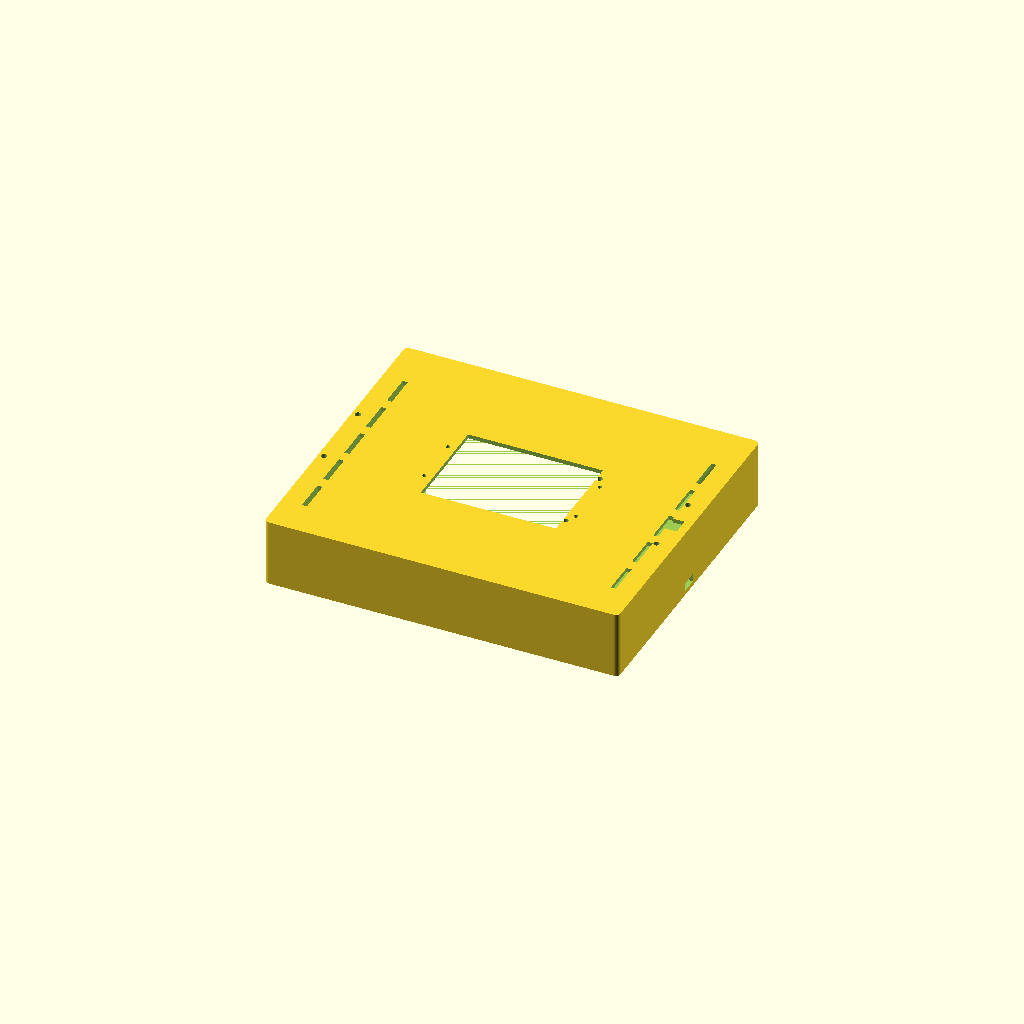
Cell 1: the model at its default parameters.
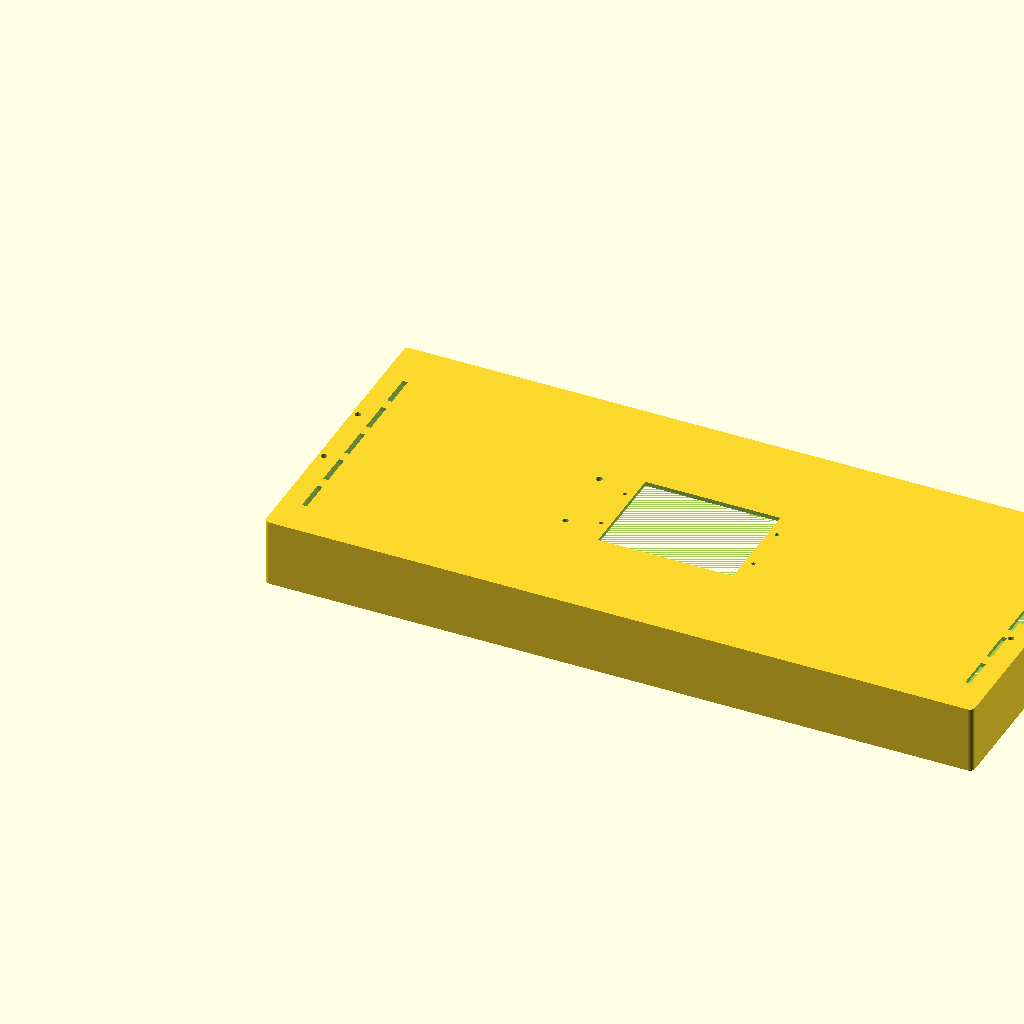
Cell 2: L = 420 (everything else at default).
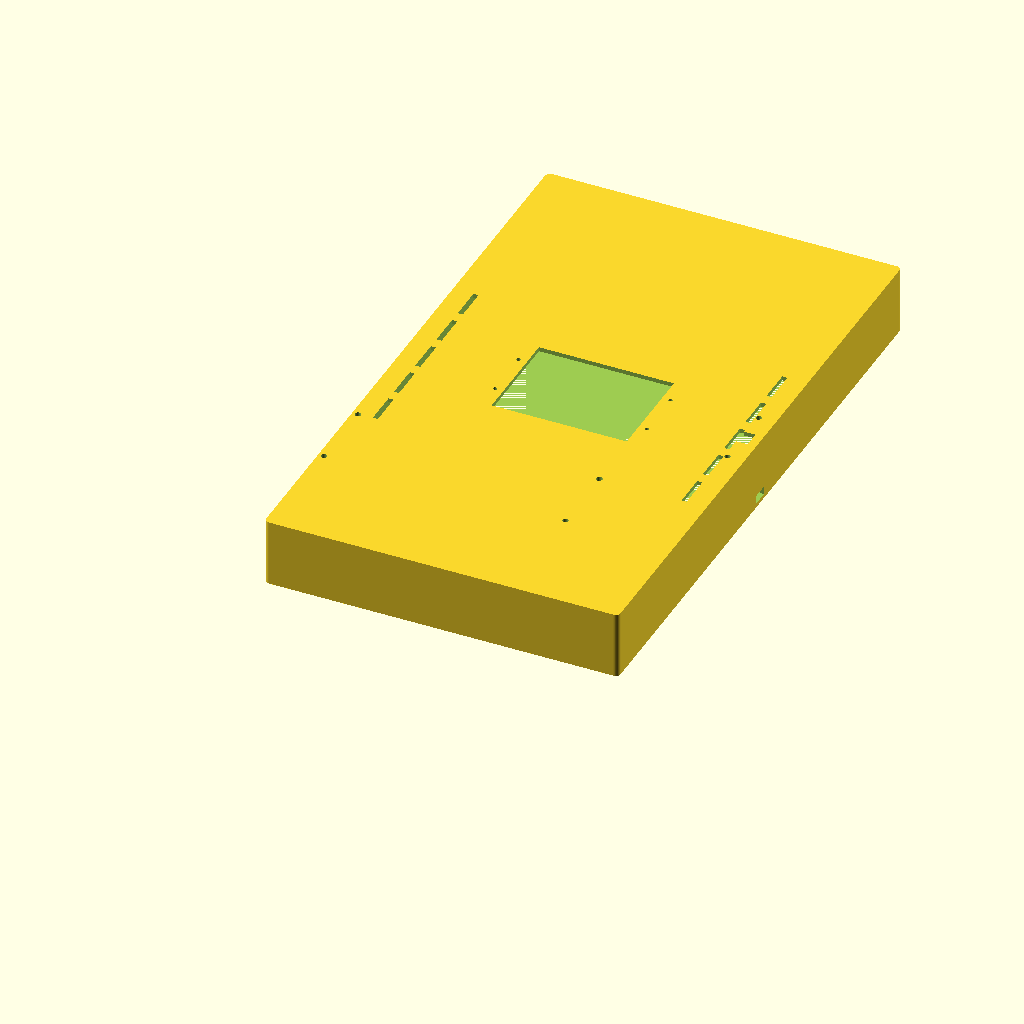
Cell 3: the same model with W = 360.
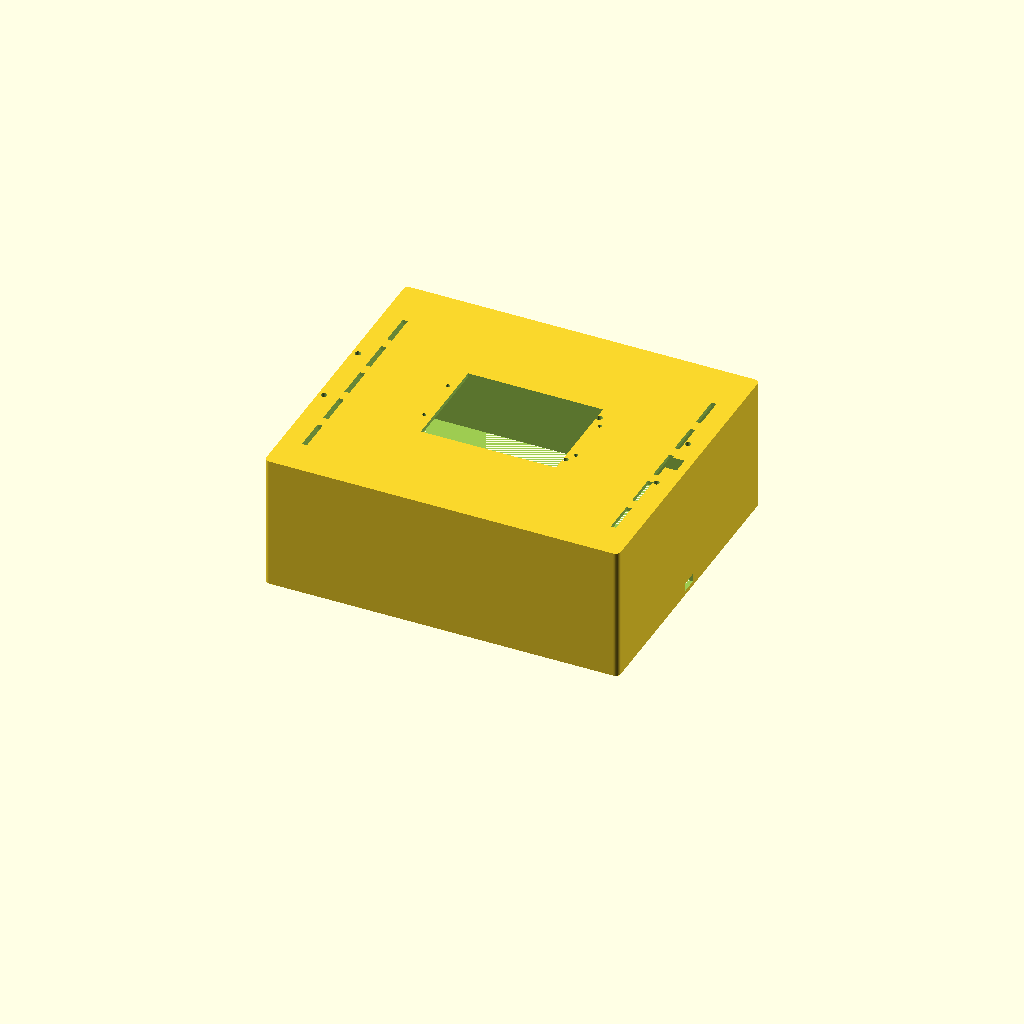
Cell 4: the same model with H = 80.
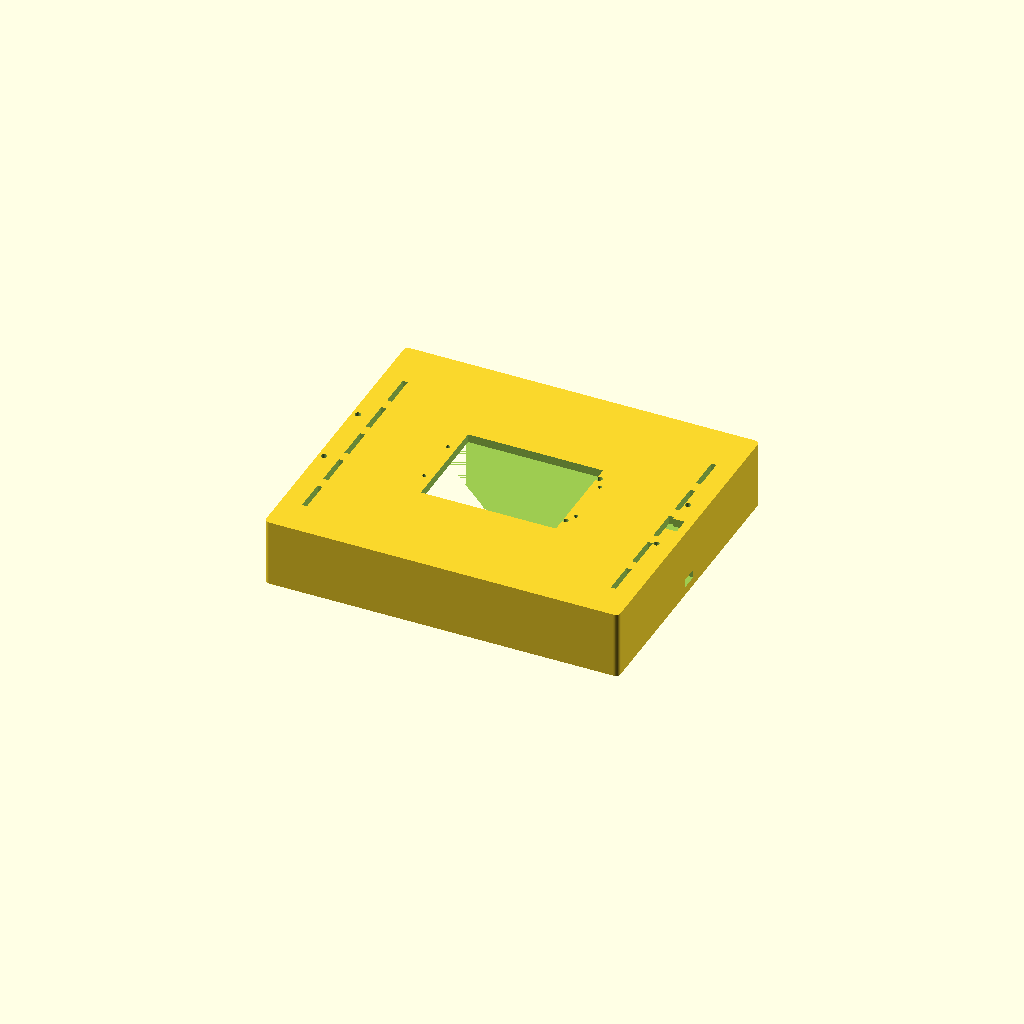
Cell 5: T = 5 (everything else at default).
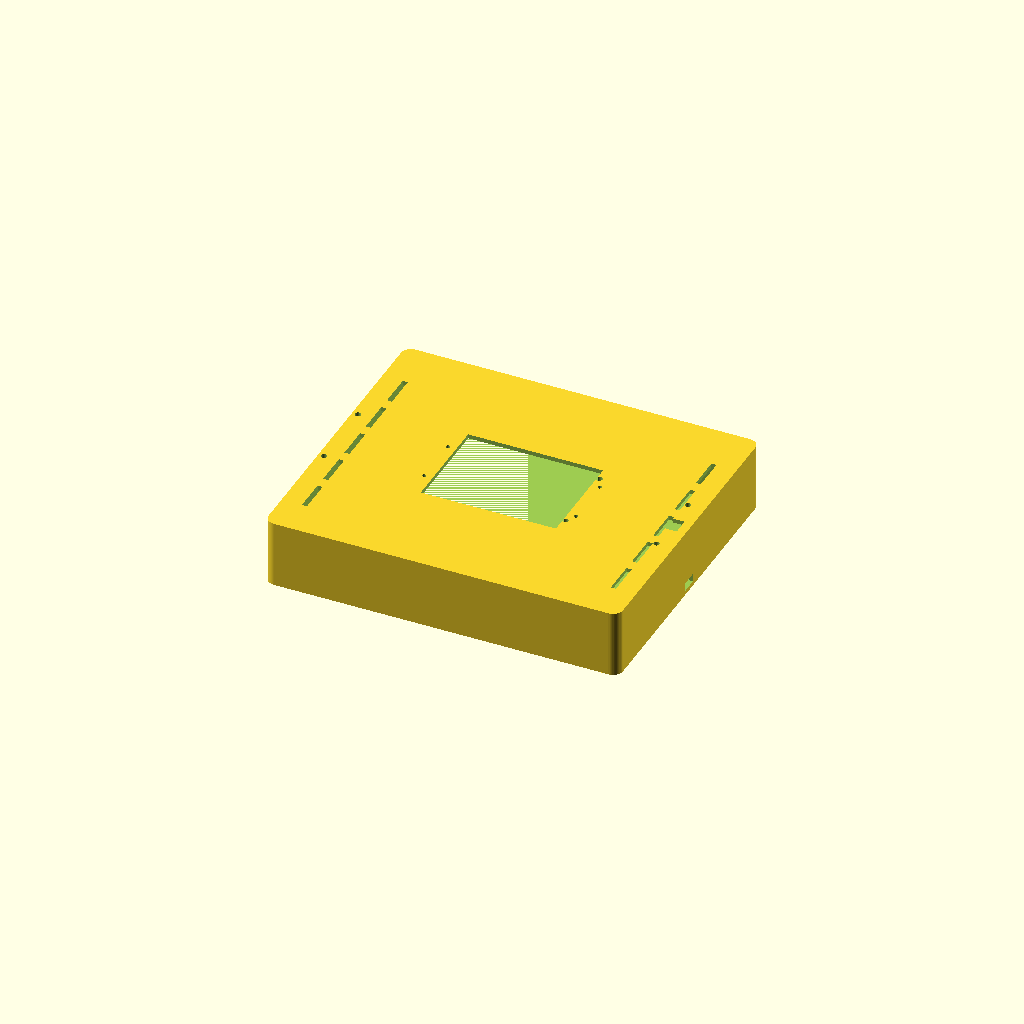
Cell 6: CR = 6 (everything else at default).
One fixed orthographic camera (rotation 55°, 0°, 25°; colour scheme Cornfield) for every cell.
OpenSCAD source file hardware/3d_model/kapak_kenarda.scad:
// ============================================================
// KAPAK_KENARDA.SCAD — RC Otonom Araç Üst Kapak  v2.0
// Montaj tipi: İç tabla (49×150mm) ön kenarda, genişlikte ortalı
//
// Vida pozisyonları DWG "Araç Üst Tabla" çizimine göre:
//   plaka X: 0 → 150mm  (ön kenara dayalı)
//   plaka Y: (180-49)/2=65.5 → 114.5mm (genişlikte ortalı)
//   Ø3.5mm M3 vida → köşeden 3.5mm içeride
//
// BASKI YÖNÜ: düz yüzey (üst) aşağıda, açık alt yukarıda.
// Destek (support) gerekmez.
// ============================================================

$fn = 48;

// === TEMEL ÖLÇÜLER ===
L  = 210;
W  = 180;
H  = 40;
T  = 2.5;
CR = 3;

// === M3 ŞASİ MONTAJ DELİKLERİ — iç tabla ön kenarda ===
// Plaka 49×150mm, ön kenara (x=0) dayalı, y'de ortalı
M3D  = 3.6;
MH_X1 = 3.5;    // 0 + 3.5 (ön kenar)
MH_X2 = 146.5;  // 0 + 150 - 3.5
MH_Y1 = 69;     // (180-49)/2 + 3.5
MH_Y2 = 112;    // (180-49)/2 + 49 - 3.5

// === SERVİS KAPAĞI AÇIKLIĞI ===
SC_W = 80;
SC_D = 60;
HC_X = (L - SC_W) / 2;
HC_Y = (W - SC_D) / 2;
M2D  = 2.4;
M2_OX = 5;
M2_OY = SC_D / 2 - 15;

// === HAVALANDIRMA ===
VS_W  = 3;
VS_L  = 20;
VS_N  = 5;
VS_SP = 7;
VS_XM = 12;

// === KABLO ÇIKIŞLARI ===
CB_W = 10;
CB_H = 5;

// === BRAKET DELİKLERİ ===
BR_M3D = 3.4;
BR_X   = L - 10;
BR_Y1  = W/2 - 20;
BR_Y2  = W/2 + 20;
BK_CB  = 10;
BK_X   = L - 15;
BK_Y   = W/2 - BK_CB/2;

// ============================================================
module rounded_box(l, w, h, r) {
    hull() {
        for (dx = [r, l-r], dy = [r, w-r])
            translate([dx, dy, 0]) cylinder(r=r, h=h);
    }
}

// ============================================================
difference() {
    rounded_box(L, W, H, CR);
    translate([T, T, 0]) rounded_box(L-2*T, W-2*T, H-T, max(CR-T, 0.5));

    // ── M3 şasi montaj delikleri (iç tabla ön kenarda konuma göre) ──
    for (px = [MH_X1, MH_X2], py = [MH_Y1, MH_Y2])
        translate([px, py, H-T-0.1]) cylinder(d=M3D, h=T+0.2);

    // ── Servis kapağı ──
    translate([HC_X, HC_Y, H-T-0.1]) cube([SC_W, SC_D, T+0.2]);

    // ── M2 servis kapağı vida delikleri ──
    for (hx = [HC_X-M2_OX, HC_X+SC_W+M2_OX],
         hy = [HC_Y+M2_OY, HC_Y+SC_D-M2_OY])
        translate([hx, hy, H-T-0.1]) cylinder(d=M2D, h=T+0.2);

    // ── Havalandırma sol ──
    vy0 = (W - VS_N*(VS_L+VS_SP)) / 2;
    for (i = [0:VS_N-1])
        translate([VS_XM, vy0+i*(VS_L+VS_SP), H-T-0.1]) cube([VS_W, VS_L, T+0.2]);

    // ── Havalandırma sağ ──
    for (i = [0:VS_N-1])
        translate([L-VS_XM-VS_W, vy0+i*(VS_L+VS_SP), H-T-0.1]) cube([VS_W, VS_L, T+0.2]);

    // ── Yan kablo çıkışları ──
    translate([-0.1, (W-CB_W)/2, T]) cube([T+0.2, CB_W, CB_H]);
    translate([L-T-0.1, (W-CB_W)/2, T]) cube([T+0.2, CB_W, CB_H]);

    // ── Braket M3 montaj delikleri ──
    for (dy = [BR_Y1, BR_Y2])
        translate([BR_X, dy, H-T-0.1]) cylinder(d=BR_M3D, h=T+0.2);

    // ── Braket kablo geçiş deliği ──
    translate([BK_X, BK_Y, H-T-0.1]) cube([BK_CB, BK_CB, T+0.2]);
}
Parameter table extracted from the source (name, type, default, range or options):
L: number, default 210
W: number, default 180
H: number, default 40
T: number, default 2.5
CR: number, default 3
M3D: number, default 3.6
MH_X1: number, default 3.5
MH_X2: number, default 146.5
MH_Y1: number, default 69
MH_Y2: number, default 112
SC_W: number, default 80
SC_D: number, default 60
M2D: number, default 2.4
M2_OX: number, default 5
VS_W: number, default 3
VS_L: number, default 20
VS_N: number, default 5
VS_SP: number, default 7
VS_XM: number, default 12
CB_W: number, default 10
CB_H: number, default 5
BR_M3D: number, default 3.4
BK_CB: number, default 10
